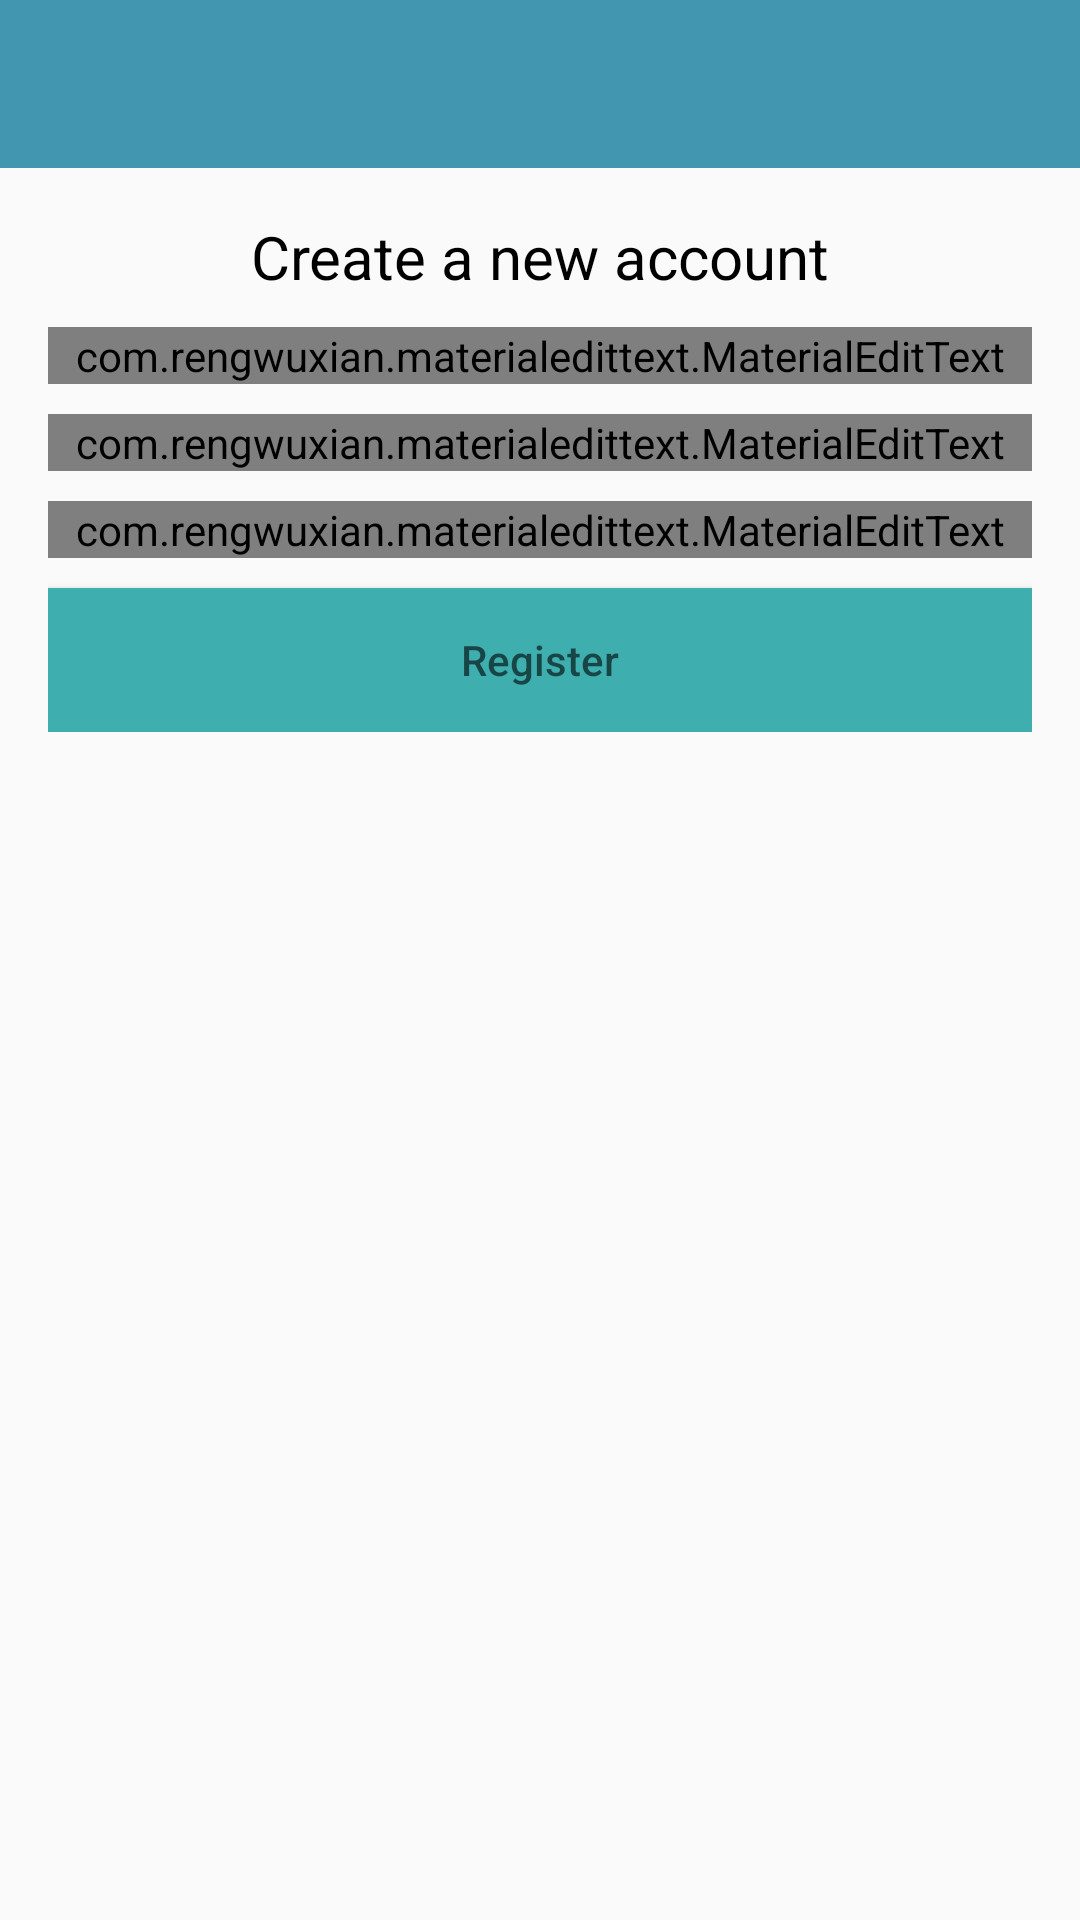

Write the Android layout XML for this screen, with the resource values it uses.
<!-- AndroidManifest.xml: application theme AppTheme -->
<!-- res/layout/activity_register.xml -->
<?xml version="1.0" encoding="utf-8"?>
<RelativeLayout xmlns:android="http://schemas.android.com/apk/res/android"
    xmlns:app="http://schemas.android.com/apk/res-auto"
    xmlns:tools="http://schemas.android.com/tools"
    android:layout_width="match_parent"
    android:layout_height="match_parent"
    tools:context=".RegisterActivity">

    <include
        android:id="@+id/toolbar"
        layout="@layout/bar_layout" />

    <LinearLayout
        android:layout_width="match_parent"
        android:layout_height="wrap_content"
        android:layout_below="@+id/toolbar"
        android:gravity="center_horizontal"
        android:orientation="vertical"
        android:padding="16dp">

        <TextView
            android:layout_width="match_parent"
            android:layout_height="wrap_content"
            android:gravity="center"
            android:text="Create a new account"
            android:textColor="#000000"
            android:textSize="20dp" />


        <com.rengwuxian.materialedittext.MaterialEditText
            android:id="@+id/Username"
            android:layout_width="match_parent"
            android:layout_height="wrap_content"
            android:layout_marginTop="10dp"
            android:hint="Username"
            app:met_floatingLabel="normal" />

        <com.rengwuxian.materialedittext.MaterialEditText
            android:id="@+id/Email"
            android:layout_width="match_parent"
            android:layout_height="wrap_content"
            android:layout_marginTop="10dp"
            android:hint="Email"
            app:met_floatingLabel="normal" />

        <com.rengwuxian.materialedittext.MaterialEditText
            android:id="@+id/Password"
            android:layout_width="match_parent"
            android:layout_height="wrap_content"
            android:layout_marginTop="10dp"
            android:hint="Password"
            app:met_floatingLabel="normal" />


        <Button
            android:id="@+id/Register"
            android:layout_width="match_parent"
            android:layout_height="wrap_content"
            android:layout_marginTop="10dp"
            android:background="@color/colorPrimary"
            android:hint="Register"
            app:met_floatingLabel="normal" />

    </LinearLayout>

</RelativeLayout>
<!-- res/layout/bar_layout.xml (included above) -->
<?xml version="1.0" encoding="utf-8"?>
<androidx.appcompat.widget.Toolbar xmlns:android="http://schemas.android.com/apk/res/android"
    android:id="@+id/toolbar"
    android:layout_width="match_parent"
    android:layout_height="wrap_content"
    android:background="#4396b0"
    android:orientation="vertical">

</androidx.appcompat.widget.Toolbar>
<!-- resources referenced by this layout -->
<resources>
  <color name="colorPrimary">#3eaeae</color>
  <style name="AppTheme" parent="Theme.AppCompat.Light.NoActionBar">
          
          <item name="colorPrimary">@color/colorPrimary</item>
          <item name="colorPrimaryDark">@color/colorPrimaryDark</item>
          <item name="colorAccent">@color/colorAccent</item>
      </style>
  <color name="colorPrimaryDark">#226e6e</color>
  <color name="colorAccent">#226e6e</color>
</resources>
